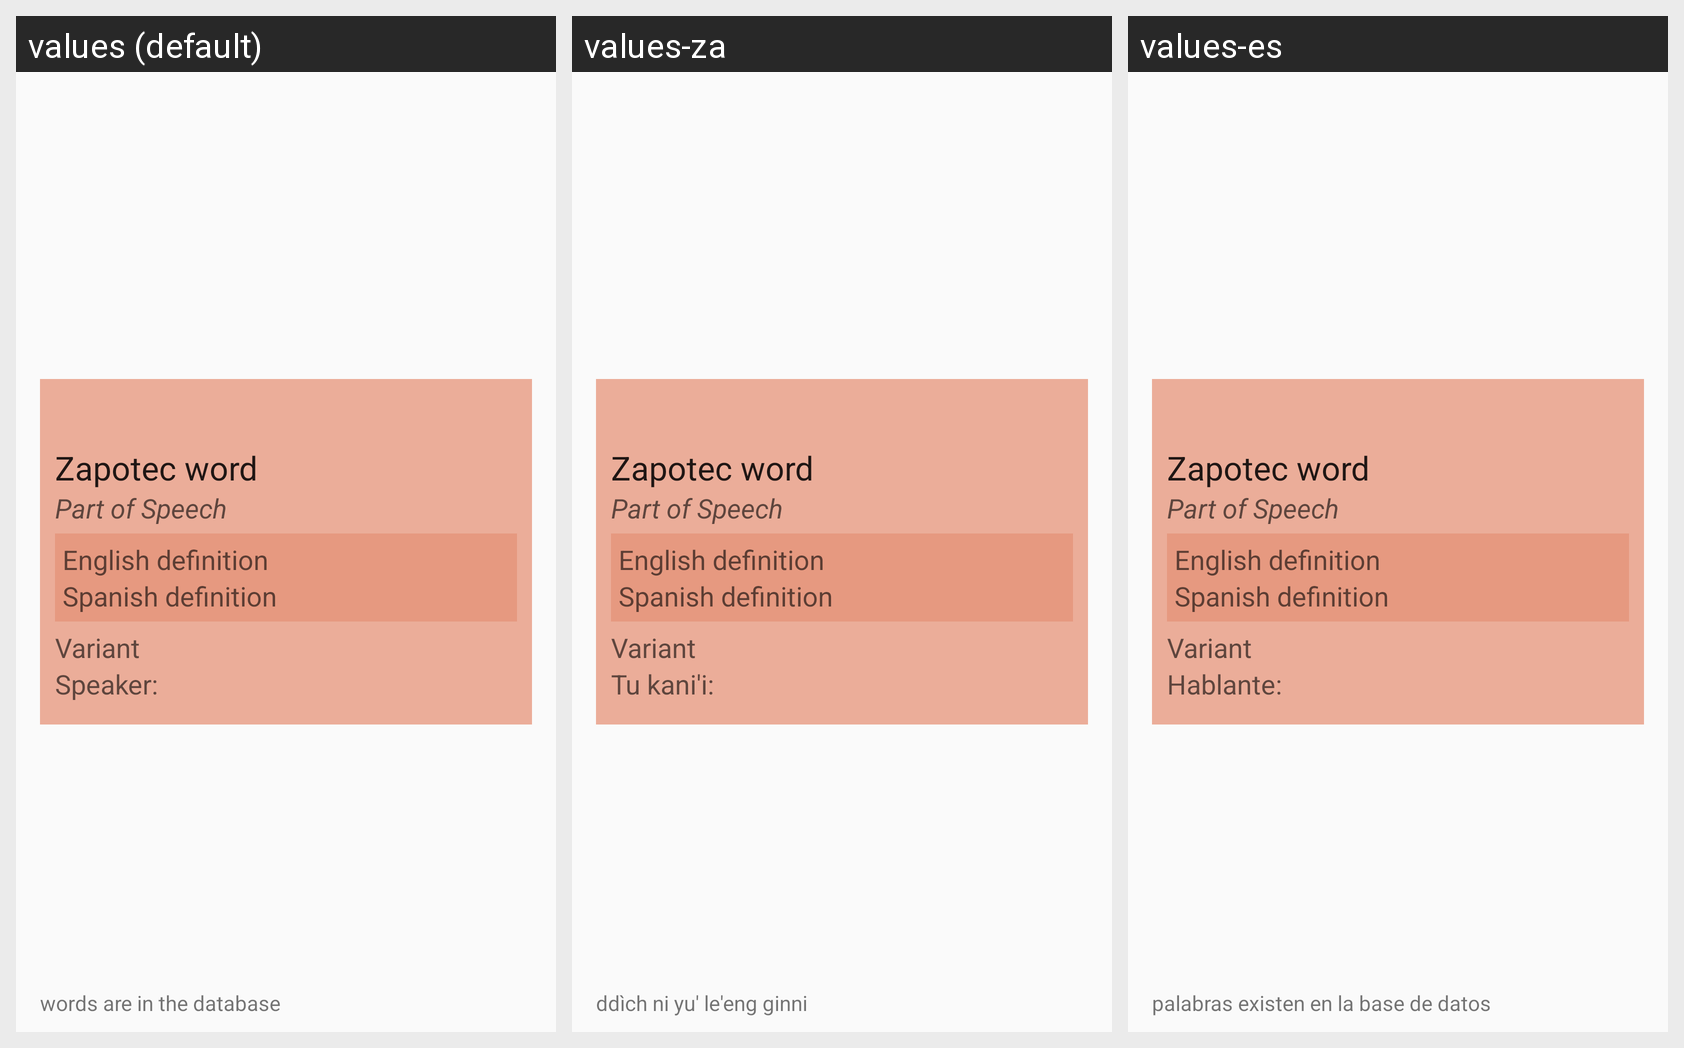

Strings drawn on this Android screen and how each of the app's shown locales translates them:
Android screen res/layout/fragment_main_page.xml rendered under 3 locales, left to right: values (default), values-za, values-es. Device: Nexus 5 (rendered at 1080×1920; each locale shown at half size, 540×960, under a caption strip naming it); theme AppTheme.
Strings drawn on this screen, with the default value and each locale's value (text and hints the layout hard-codes, and strings that could not be matched under every locale, appear in the picture but are not listed):

speaker
  values: Speaker:
  values-za: Tu kani'i:
  values-es: Hablante:

db_specs
  values: words are in the database
  values-za: ddìch ni yu' le'eng ginni
  values-es: palabras existen en la base de datos
